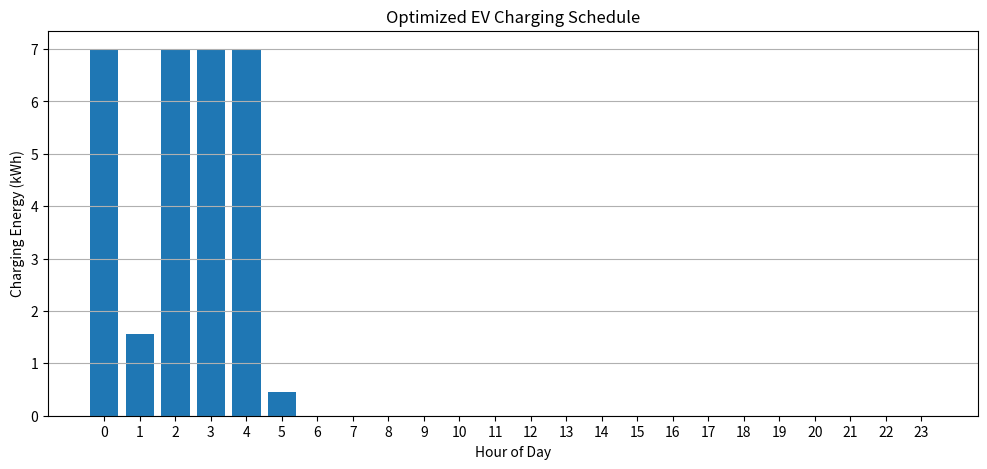
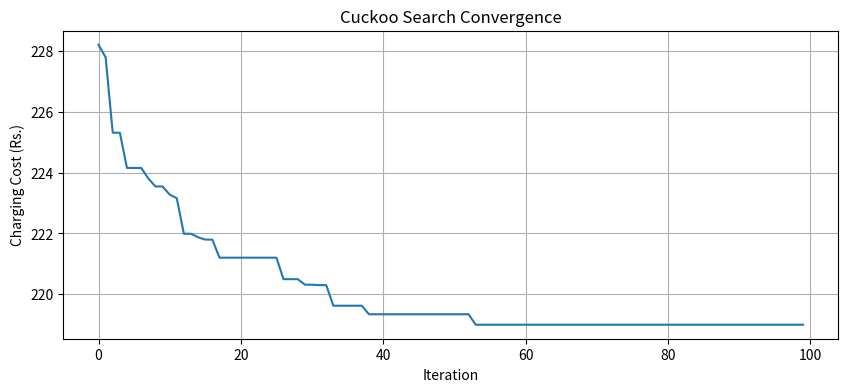

These charts were generated, in order, by the following Python code:

import numpy as np
import matplotlib.pyplot as plt

# Electricity price for 24 hours (Rs/kWh)
prices = np.array([
    8, 8, 7, 7, 7, 8, 10, 12,
    14, 15, 16, 16, 15, 14, 13, 14,
    16, 18, 20, 19, 16, 13, 10, 9
])

# EV charging requirements
battery_demand = 30       # Required energy in kWh
max_power = 7             # Maximum charging power in kW

# EV availability: connected from 10 PM to 7 AM
availability = np.zeros(24)
availability[0:7] = 1
availability[22:24] = 1

# Cuckoo Search parameters
n_nests = 25
pa = 0.25
iterations = 100

# Function to repair solutions and satisfy constraints
def repair(solution):
    solution = np.clip(solution, 0, max_power)
    solution = solution * availability

    # Ensure required energy is supplied
    if solution.sum() < battery_demand:
        for i in range(24):
            if availability[i] == 1:
                extra = min(
                    max_power - solution[i],
                    battery_demand - solution.sum()
                )
                solution[i] += extra

                if solution.sum() >= battery_demand:
                    break

    # Avoid charging more than required
    if solution.sum() > battery_demand:
        solution *= battery_demand / solution.sum()

    return solution

# Fitness function: minimize charging cost
def fitness(solution):
    return np.sum(solution * prices)

# Initialize nests
nests = np.array([
    repair(np.random.uniform(0, max_power, 24))
    for _ in range(n_nests)
])

best_cost_history = []

# Cuckoo Search Algorithm
for iteration in range(iterations):

    # Generate new solutions using Levy-like random steps
    for i in range(n_nests):

        step = np.random.normal(0, 0.9, 24)

        new_solution = repair(nests[i] + step)

        # Select a random nest
        j = np.random.randint(n_nests)

        # Replace if new solution is better
        if fitness(new_solution) < fitness(nests[j]):
            nests[j] = new_solution

    # Abandon worst nests
    costs = np.array([fitness(nest) for nest in nests])

    n_abandon = int(pa * n_nests)
    worst_indices = np.argsort(costs)[-n_abandon:]

    for j in worst_indices:
        nests[j] = repair(
            np.random.uniform(0, max_power, 24)
        )

    # Record best solution
    costs = np.array([fitness(nest) for nest in nests])
    best_cost_history.append(np.min(costs))

# Find optimal charging schedule
best_index = np.argmin([
    fitness(nest) for nest in nests
])

best_solution = nests[best_index]
minimum_cost = fitness(best_solution)

# Display results
print("OPTIMAL EV CHARGING SCHEDULE")
print("--------------------------------")
print("Total Energy Required:", battery_demand, "kWh")
print("Total Energy Charged:", round(best_solution.sum(), 2), "kWh")
print("Minimum Charging Cost: Rs.", round(minimum_cost, 2))

print("\nHourly Charging Schedule:")

for hour in range(24):
    if best_solution[hour] > 0.01:
        print(
            f"{hour:02d}:00 - {hour+1:02d}:00 : "
            f"{best_solution[hour]:.2f} kWh"
        )

# Plot charging schedule
plt.figure(figsize=(12, 5))
plt.bar(range(24), best_solution)
plt.xlabel("Hour of Day")
plt.ylabel("Charging Energy (kWh)")
plt.title("Optimized EV Charging Schedule")
plt.xticks(range(24))
plt.grid(axis='y')
plt.show()

# Plot convergence
plt.figure(figsize=(10, 4))
plt.plot(best_cost_history)
plt.xlabel("Iteration")
plt.ylabel("Charging Cost (Rs.)")
plt.title("Cuckoo Search Convergence")
plt.grid()
plt.show()
